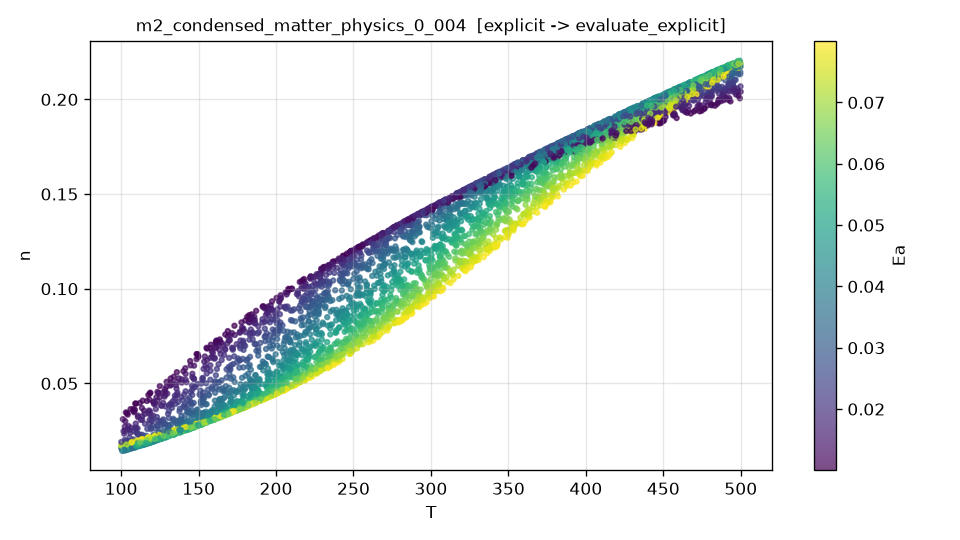

The data file committed next to this chart (first rows):
T, Ea, n, n_noisy
3.047286498801026937e+02, 1.291409682406593519e-02, 1.441722581328694908e-01, 1.459001790931934162e-01
4.801854785303740982e+02, 6.133481745868382684e-02, 2.129278162919856776e-01, 2.170359070094914633e-01
1.576638450878535025e+02, 1.629078182571728692e-02, 6.349908604123402633e-02, 6.515127142215096367e-02
4.794597788548975359e+02, 1.762032822184618486e-02, 2.009965522229650858e-01, 1.944807660649432723e-01
2.247325808041941855e+02, 5.460186216543694987e-02, 6.386442172116088556e-02, 6.839120105452647924e-02
2.693305795890302647e+02, 6.921877158606135061e-02, 8.160538792430356569e-02, 8.383726078612362131e-02
4.310810375281766937e+02, 2.805077171527148999e-02, 1.935255572538276403e-01, 1.908407910770262284e-01
2.636796545476645406e+02, 4.543337721536025442e-02, 9.986280318683631030e-02, 1.027683937078180815e-01
3.198374750692237853e+02, 6.366711360478531645e-02, 1.201397065896961519e-01, 1.219625685706265256e-01
1.110236452972273469e+02, 2.295216196814617304e-02, 2.322959086093434253e-02, 2.470025334421197330e-02
4.014052434699226524e+02, 3.886061540058220742e-02, 1.840620799931515783e-01, 1.842041911997305548e-01
3.152573252877112964e+02, 5.150361102270283042e-02, 1.290381113900259114e-01, 1.317716763230881438e-01
2.318926865996368747e+02, 6.511764278126094818e-02, 6.170781665301459246e-02, 5.802554621800625617e-02
4.153714813713617104e+02, 5.014016466336142230e-02, 1.873300335199697964e-01, 1.865154837800045429e-01
2.212779317166579744e+02, 2.022801259649780609e-02, 1.009885615859721225e-01, 9.857796502257222537e-02
2.813991557922606148e+02, 6.813277045581840607e-02, 9.009342851293569709e-02, 9.308765957610883046e-02
1.536166788988658993e+02, 6.677710820143845094e-02, 2.906375592874945249e-02, 2.926236646615774581e-02
2.612451945788516809e+02, 6.060475943666352588e-02, 8.267233990905993590e-02, 8.121005615423448898e-02
1.813820962704598401e+02, 6.130981787518034049e-02, 3.858920175873801345e-02, 3.467965944695380193e-02
2.049253361767397905e+02, 4.190295519850623096e-02, 6.239040188305241402e-02, 6.110444067995805806e-02
4.001458690520210553e+02, 5.551656163879420403e-02, 1.772540552403245318e-01, 1.772947661429162547e-01
2.121635031944159664e+02, 7.991134989428320956e-02, 4.896532394041955283e-02, 4.758730941392270292e-02
2.940763897726540108e+02, 7.824076815281662267e-02, 9.162118862726612023e-02, 9.809150769925716051e-02
4.922948799204954753e+02, 2.305138825089380825e-02, 2.078144015328540206e-01, 2.128480231093830000e-01
4.846628774655147254e+02, 5.461874104020208315e-02, 2.153479212607576354e-01, 2.017921088659277995e-01
3.899159763094134519e+02, 7.072759833066949442e-02, 1.607734052340123454e-01, 1.513283390041739729e-01
3.164907422189736508e+02, 1.420919538237241063e-02, 1.491791859742553905e-01, 1.483053255139795690e-01
2.107564816181483138e+02, 5.024581676252388995e-02, 5.851312330033154457e-02, 5.640217124244977648e-02
1.642608035100507493e+02, 1.808444483222911708e-02, 6.550792138747323079e-02, 6.657613637496628822e-02
4.879701652864530388e+02, 2.284958190270291317e-02, 2.066244195756091195e-01, 2.077110292307219330e-01
3.064274342191514506e+02, 3.514373754077007583e-02, 1.389183153400156412e-01, 1.495075091152708868e-01
1.463462449883081149e+02, 4.896684532943463425e-02, 2.711950709503379783e-02, 2.155940328157239169e-02
3.493959022150002056e+02, 4.790231404145164906e-02, 1.539277140649819298e-01, 1.520396890293469472e-01
4.106732457369191707e+02, 4.527899093379116752e-02, 1.867006437444783673e-01, 1.969145017819400323e-01
3.452013204212162236e+02, 7.700822191131054262e-02, 1.261174179189007982e-01, 1.293509328999100372e-01
4.669190819163610513e+02, 4.565387650606747560e-02, 2.087909830407962408e-01, 2.121062999026775420e-01
1.158371506656811505e+02, 6.131672962595888232e-02, 1.930745238461517230e-02, 1.673742052617785761e-02
3.114357053040086498e+02, 3.340098394123337117e-02, 1.430408055008717816e-01, 1.348004296465935281e-01
2.837343531541614539e+02, 6.210335703122911444e-02, 9.658847129604840320e-02, 9.742579501716211454e-02
1.249398316599502436e+02, 6.235234363758008352e-02, 2.141522520934516227e-02, 2.196029564845290022e-02
3.565312676557499572e+02, 5.686957616959920775e-02, 1.509120121663416192e-01, 1.447752518951187506e-01
4.410531353922626749e+02, 6.280070242991388219e-02, 1.946990664236750990e-01, 1.912829331147722911e-01
3.371764072417136049e+02, 5.006496871186730258e-02, 1.446945243279102733e-01, 1.443343059292741259e-01
2.040389790948892710e+02, 6.989477026792352554e-02, 4.662494262943368134e-02, 4.190118451412979533e-02
4.359526084125635066e+02, 6.827737543226011785e-02, 1.894325663826468831e-01, 1.889412165433858037e-01
3.037983526086037500e+02, 1.674728417293858476e-02, 1.446771420909954420e-01, 1.451545572283427232e-01
3.043555537866131999e+02, 4.138490511492999568e-02, 1.320820517382851056e-01, 1.322599829235625302e-01
4.012120830808711389e+02, 1.844704450791948697e-02, 1.801562014177490734e-01, 1.776247431261774867e-01
1.591688143139826366e+02, 7.653773275041948765e-02, 3.139193058877468023e-02, 3.436067094770379332e-02
4.278506876477107994e+02, 4.044238373953271126e-02, 1.944195288938388444e-01, 1.988753636652504930e-01
3.733147624013028576e+02, 2.540548226705483664e-02, 1.731852113786939429e-01, 1.747894529015267540e-01
4.148387766219204309e+02, 6.863399792057976734e-02, 1.774043776545185247e-01, 1.733132265175669762e-01
1.766465036080541040e+02, 1.610513117173602987e-02, 7.675728171844986569e-02, 8.041554313737707405e-02
4.209456644538120145e+02, 2.078608640521219936e-02, 1.873205036295589321e-01, 1.848133035372236666e-01
1.765295704228801128e+02, 5.751809557246758547e-02, 3.729057135753076346e-02, 4.168637444897069222e-02
1.326210469454050838e+02, 4.551963260221770363e-02, 2.285707729008211800e-02, 1.749814020569489745e-02
4.420907897148280767e+02, 2.871062663901066681e-02, 1.971453116732461708e-01, 2.017176476888900838e-01
4.445133984710673758e+02, 5.033958384835252736e-02, 2.000519998303384173e-01, 1.999516825572610068e-01
4.506148385666322156e+02, 2.451685716680721688e-02, 1.977726096700199998e-01, 1.915288652183479157e-01
2.887638877435160794e+02, 3.164649276281433776e-02, 1.314511985866192445e-01, 1.298817012267849957e-01
... 4,940 more rows
